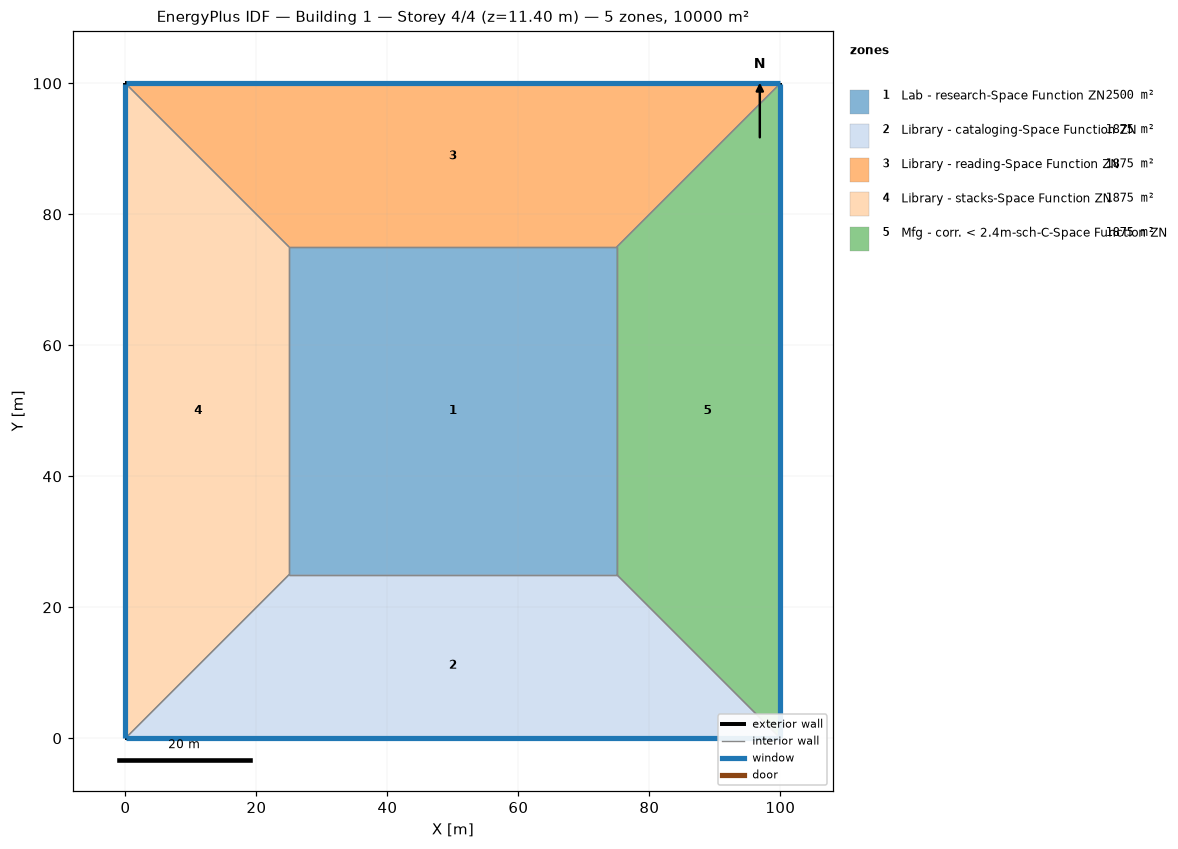
=== STOREY PLAN SPEC (per zone: floor XY polygon, exterior-wall plan segments, windows/doors) ===
zone 1: Lab - research-Space Function ZN  (2500.0 m²)
  floor: (25.00, 25.00) (25.00, 75.00) (75.00, 75.00) (75.00, 25.00)
  interior walls: 4
zone 2: Library - cataloging-Space Function ZN  (1875.0 m²)
  floor: (100.00, 0.00) (0.00, 0.00) (25.00, 25.00) (75.00, 25.00)
  exterior wall: (0.00, 0.00) – (100.00, 0.00)  [100.0 m]
    window: (0.03, 0.00) – (99.97, 0.00)  [95.0 m²]
  interior walls: 3
zone 3: Library - reading-Space Function ZN  (1875.0 m²)
  floor: (0.00, 100.00) (100.00, 100.00) (75.00, 75.00) (25.00, 75.00)
  exterior wall: (100.00, 100.00) – (0.00, 100.00)  [100.0 m]
    window: (99.97, 100.00) – (0.03, 100.00)  [95.0 m²]
  interior walls: 3
zone 4: Library - stacks-Space Function ZN  (1875.0 m²)
  floor: (0.00, 0.00) (0.00, 100.00) (25.00, 75.00) (25.00, 25.00)
  exterior wall: (0.00, 100.00) – (0.00, 0.00)  [100.0 m]
    window: (0.00, 99.97) – (0.00, 0.03)  [95.0 m²]
  interior walls: 3
zone 5: Mfg - corr. < 2.4m-sch-C-Space Function ZN  (1875.0 m²)
  floor: (100.00, 100.00) (100.00, 0.00) (75.00, 25.00) (75.00, 75.00)
  exterior wall: (100.00, 0.00) – (100.00, 100.00)  [100.0 m]
    window: (100.00, 0.03) – (100.00, 99.97)  [95.0 m²]
  interior walls: 3

=== DERIVED (storey summary) ===
Building: Building 1
Storey: 4 of 4  (floor level z = 11.40 m)
Storey gross floor area: 10000.0 m²
Zones on this storey: 5
  - Lab - research-Space Function ZN: floor 2500.0 m²
  - Library - cataloging-Space Function ZN: floor 1875.0 m²; exterior wall 100.0 m (380.0 m²); 1 window(s) 95.0 m²; WWR 25.0%
  - Library - reading-Space Function ZN: floor 1875.0 m²; exterior wall 100.0 m (380.0 m²); 1 window(s) 95.0 m²; WWR 25.0%
  - Library - stacks-Space Function ZN: floor 1875.0 m²; exterior wall 100.0 m (380.0 m²); 1 window(s) 95.0 m²; WWR 25.0%
  - Mfg - corr. < 2.4m-sch-C-Space Function ZN: floor 1875.0 m²; exterior wall 100.0 m (380.0 m²); 1 window(s) 95.0 m²; WWR 25.0%
Zone adjacency (shared interzone walls):
  - Lab - research-Space Function ZN ↔ Library - cataloging-Space Function ZN
  - Lab - research-Space Function ZN ↔ Library - reading-Space Function ZN
  - Lab - research-Space Function ZN ↔ Library - stacks-Space Function ZN
  - Lab - research-Space Function ZN ↔ Mfg - corr. < 2.4m-sch-C-Space Function ZN
  - Library - cataloging-Space Function ZN ↔ Library - stacks-Space Function ZN
  - Library - cataloging-Space Function ZN ↔ Mfg - corr. < 2.4m-sch-C-Space Function ZN
  - Library - reading-Space Function ZN ↔ Library - stacks-Space Function ZN
  - Library - reading-Space Function ZN ↔ Mfg - corr. < 2.4m-sch-C-Space Function ZN